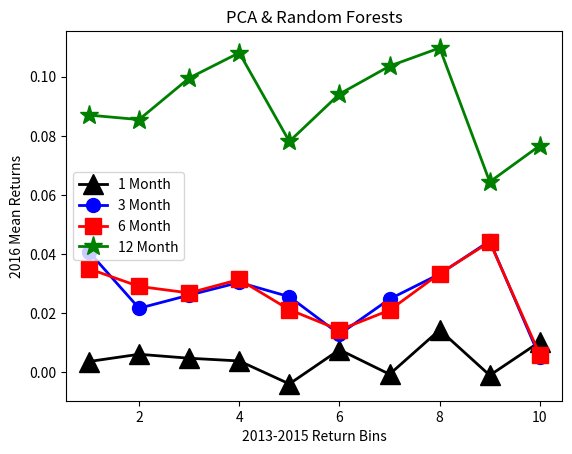

The matplotlib source for this figure:
import numpy as np
import matplotlib.pyplot as plt
#tfidf, pca, 50svals, 100 estimators, rf

month1= [0.003590317538052235, 0.006037493966947749, 0.004700003031114715, 0.0037777364384003784, -0.004000305272332671, 0.007584151017689817, -0.0007277368809861102, 0.014287082609427916, -0.0010896481203239653, 0.010278568657583222]
month3=[0.040740395053625006, 0.021619385802353834, 0.026067266528329962, 0.030370056875414348, 0.025532866986624336, 0.012825972664737426, 0.024734866303243497, 0.03321243619716336, 0.04439988081226234, 0.004972966287326869]
month6= [0.03498917031444297, 0.02901267858546693, 0.02680588650110629, 0.03136225749858222, 0.02113442175797685, 0.01426543118113179, 0.020962565005498677, 0.033362871042928226, 0.04405916997723677, 0.00584732200731225]
month12=[0.08702374771250794, 0.08550277431179602, 0.09956999953518346, 0.10812988076451453, 0.07809389068066203, 0.09415879767498149, 0.10360888370946031, 0.10977101087827251, 0.06441271394137367, 0.0767160237666238]
x = [1,2,3,4,5,6,7,8,9,10]

plt.xlabel('2013-2015 Return Bins')
plt.ylabel('2016 Mean Returns')
plt.title('PCA & Random Forests')
plt.plot(x, month1, '-o', color='black', marker='^', ms=14, lw=2, alpha=1, mfc='black', label='1 Month')
plt.plot(x, month3, '-o', color='blue', marker='o', ms=10, lw=2, alpha=1, mfc='blue', label='3 Month')
plt.plot(x, month6, '-o', color='red', marker='s', ms=12, lw=2, alpha=1, mfc='red', label='6 Month')
plt.plot(x, month12, '-o', color='green', marker='*', ms=14, lw=2, alpha=1, mfc='green', label='12 Month')
plt.legend(loc=6)

plt.show()